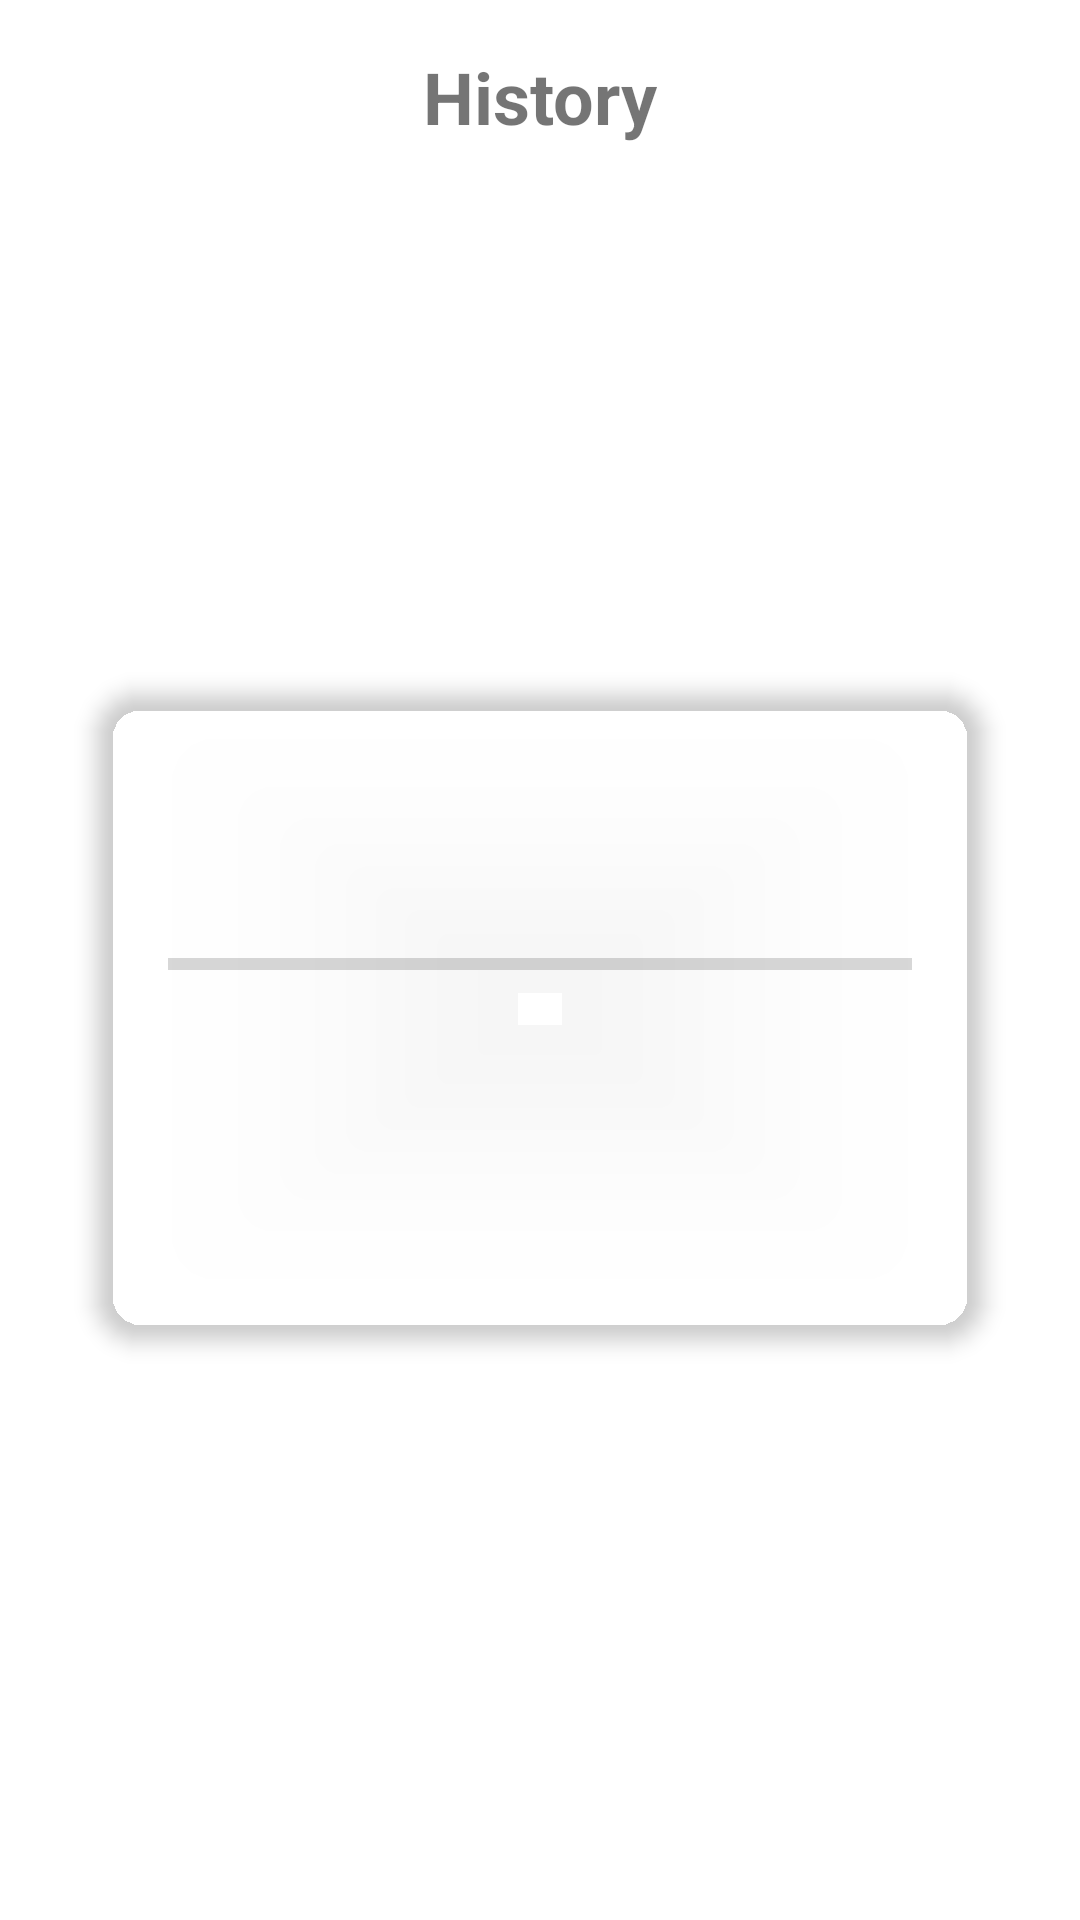

Write the Android layout XML for this screen, with the resource values it uses.
<!-- AndroidManifest.xml: application theme Theme.ColorMixingQuiz -->
<!-- res/layout/activity_history.xml -->
<?xml version="1.0" encoding="utf-8"?>
<androidx.constraintlayout.widget.ConstraintLayout xmlns:android="http://schemas.android.com/apk/res/android"
    xmlns:app="http://schemas.android.com/apk/res-auto"
    android:layout_width="match_parent"
    android:layout_height="match_parent"
    android:padding="16dp">

    <ImageButton
        android:id="@+id/backButton"
        android:layout_width="48dp"
        android:layout_height="48dp"
        android:background="?attr/selectableItemBackgroundBorderless"
        android:padding="12dp"
        android:src="@drawable/ic_back"
        app:layout_constraintStart_toStartOf="parent"
        app:layout_constraintTop_toTopOf="parent" />

    <TextView
        android:id="@+id/historyTitle"
        android:layout_width="wrap_content"
        android:layout_height="wrap_content"
        android:text="@string/history"
        android:textSize="24sp"
        android:textStyle="bold"
        app:layout_constraintEnd_toEndOf="parent"
        app:layout_constraintStart_toStartOf="parent"
        app:layout_constraintTop_toTopOf="parent" />

    <androidx.cardview.widget.CardView
        android:layout_width="match_parent"
        android:layout_height="wrap_content"
        android:layout_marginHorizontal="16dp"
        app:cardCornerRadius="16dp"
        app:cardElevation="4dp"
        app:cardBackgroundColor="@android:color/transparent"
        android:background="@android:color/transparent"
        app:layout_constraintBottom_toBottomOf="parent"
        app:layout_constraintTop_toBottomOf="@id/historyTitle">

        <LinearLayout
            android:layout_width="match_parent"
            android:layout_height="wrap_content"
            android:orientation="vertical"
            android:padding="24dp">

            <TextView
                android:id="@+id/statsText"
                android:layout_width="wrap_content"
                android:layout_height="wrap_content"
                android:layout_gravity="center"
                android:textSize="28sp"
                android:textStyle="bold" />

            <ProgressBar
                android:id="@+id/progressBar"
                style="?android:attr/progressBarStyleHorizontal"
                android:layout_width="match_parent"
                android:layout_height="wrap_content"
                android:layout_marginTop="24dp"
                android:layout_marginBottom="16dp"
                android:progressTint="@color/progress_color" />

            <TextView
                android:id="@+id/percentageText"
                android:layout_width="wrap_content"
                android:layout_height="wrap_content"
                android:layout_gravity="center"
                android:textSize="20sp" />

            <TextView
                android:id="@+id/messageText"
                android:layout_width="wrap_content"
                android:layout_height="wrap_content"
                android:layout_gravity="center"
                android:layout_marginTop="24dp"
                android:textAlignment="center"
                android:textSize="18sp" />

        </LinearLayout>

    </androidx.cardview.widget.CardView>

</androidx.constraintlayout.widget.ConstraintLayout>
<!-- resources referenced by this layout -->
<resources>
  <color name="progress_color">#2196F3</color>
  <string name="history">History</string>
  <style name="Theme.ColorMixingQuiz" parent="Theme.MaterialComponents.DayNight.NoActionBar">
          
          <item name="colorPrimary">@color/purple_500</item>
          <item name="colorPrimaryVariant">@color/purple_700</item>
          <item name="colorOnPrimary">@color/white</item>
          
          <item name="colorSecondary">@color/teal_200</item>
          <item name="colorSecondaryVariant">@color/teal_700</item>
          <item name="colorOnSecondary">@color/black</item>
          
          <item name="android:statusBarColor">?attr/colorPrimaryVariant</item>
      </style>
  <!-- not gathered from this repository: default colours our renderer supplied (Android Studio template values) -->
  <color name="purple_500">#FF6200EE</color>
  <color name="purple_700">#FF3700B3</color>
  <color name="teal_200">#FF03DAC5</color>
  <color name="teal_700">#FF018786</color>
  <color name="black">#FF000000</color>
  <color name="white">#FFFFFFFF</color>
</resources>
